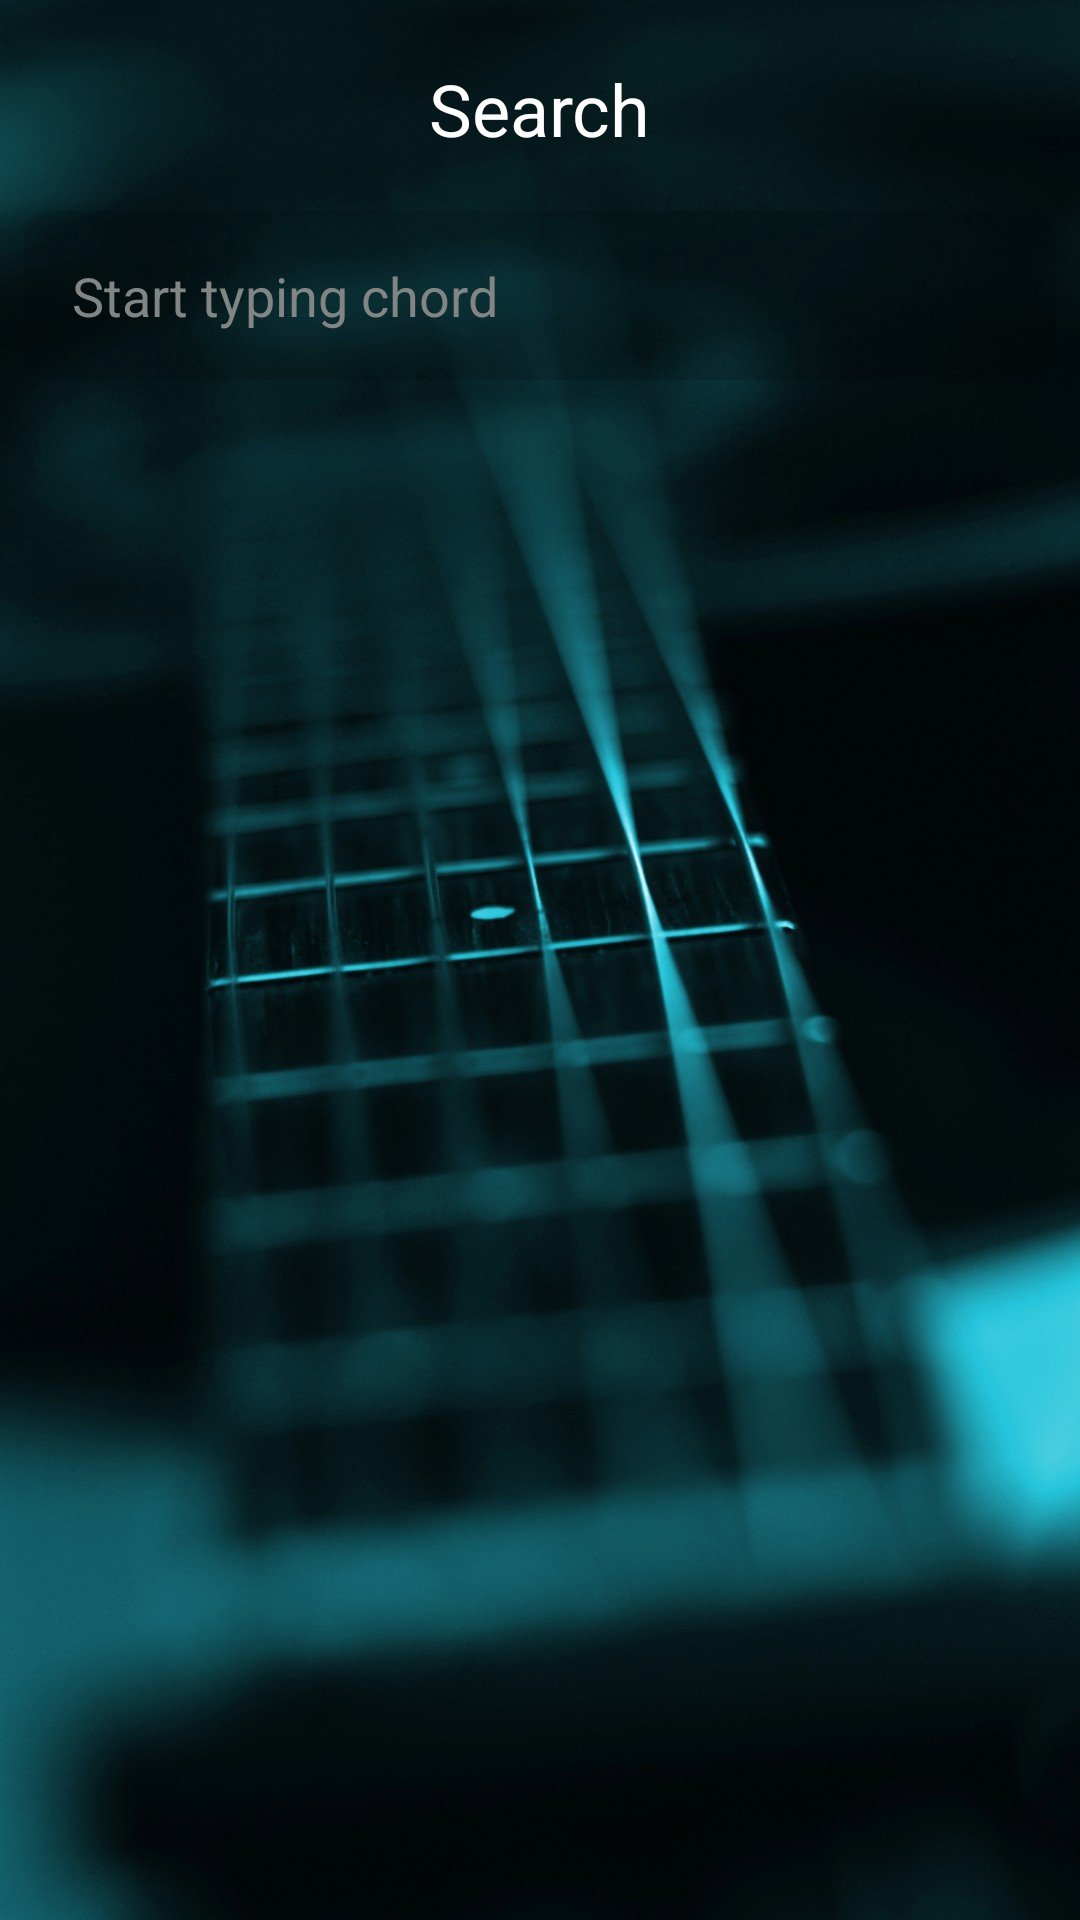

Produce the Android XML layout that renders to this screen, including the resource entries it uses.
<!-- AndroidManifest.xml: application theme Theme.Chordify -->
<!-- res/layout/activity_search.xml -->
<?xml version="1.0" encoding="utf-8"?>
<LinearLayout xmlns:android="http://schemas.android.com/apk/res/android"
    android:layout_width="match_parent"
    android:layout_height="match_parent"
    android:orientation="vertical"
    android:background="@drawable/guitar_pic1">

    <TextView
        android:layout_width="wrap_content"
        android:layout_height="wrap_content"
        android:text="@string/search"
        android:textSize="24sp"
        android:layout_marginTop="20dp"
        android:layout_marginBottom="10dp"
        android:layout_gravity="center"
        android:textColor="#FFFFFF" />

    <EditText
        android:id="@+id/searchField"
        android:layout_width="match_parent"
        android:layout_height="wrap_content"
        android:hint="@string/input_chord"
        android:textColorHint="#818584"
        android:padding="16dp"
        android:layout_margin="8dp"
        android:background="@drawable/edit_text_background" />

    <androidx.recyclerview.widget.RecyclerView
        android:id="@+id/resultsList"
        android:layout_width="match_parent"
        android:layout_height="match_parent"
        android:padding="16dp" />
</LinearLayout>
<!-- resources referenced by this layout -->
<resources>
  <!-- drawable edit_text_background (drawable) -->
  <?xml version="1.0" encoding="utf-8"?>
  <shape xmlns:android="http://schemas.android.com/apk/res/android">
      <solid android:color="#22000000" />
      <corners android:radius="8dp" />
  </shape>
  <!-- drawable guitar_pic1: jpg bitmap (drawable, 141857 bytes) -->
  <string name="input_chord">Start typing chord</string>
  <string name="search">Search</string>
  <style name="Theme.Chordify" parent="Base.Theme.Chordify" />
  <style name="Base.Theme.Chordify" parent="Theme.AppCompat.DayNight.NoActionBar">
          
          <item name="colorPrimary">#4285F4</item>
          <item name="colorPrimaryDark">#3063A0</item>
          <item name="colorAccent">#FFD700</item>
  
          
          <item name="android:textColorPrimary">#FFFFFF</item>
          <item name="android:textColorSecondary">#E0E0E0</item>
  
          
          <item name="android:windowBackground">@drawable/guitar_pic1</item>
  
          
          <item name="cardBackgroundColor">#33000000</item>
      </style>
</resources>
